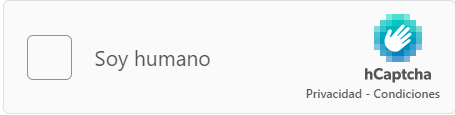
Workflow: CaptchaSolver

Step 1 [try]: click on the element 'anchor-tc' in window 'hCaptcha - Stop more bots. Start protecting privacy.' (chrome.exe)

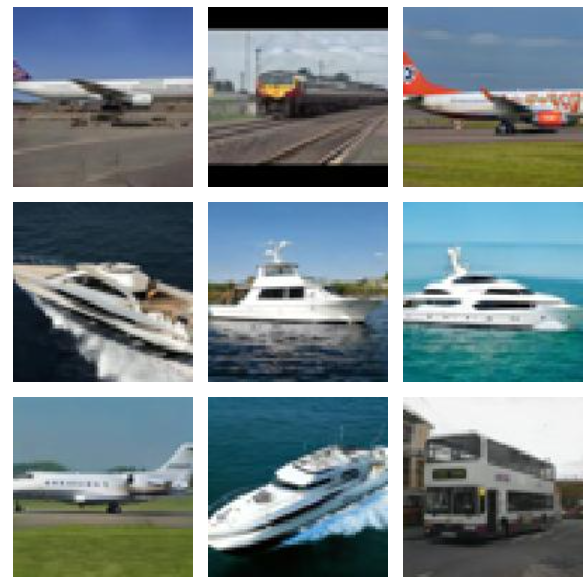
Step 2: find the element in window 'hCaptcha - Stop more bots. Start protecting privacy.' (chrome.exe)

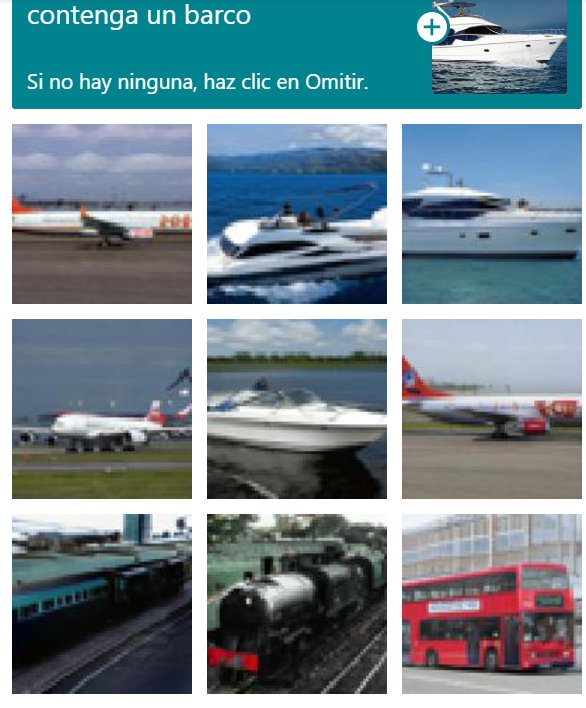
Step 3 [then]: find the page in window 'hCaptcha - Stop more bots. Start protecting privacy.' (chrome.exe)
